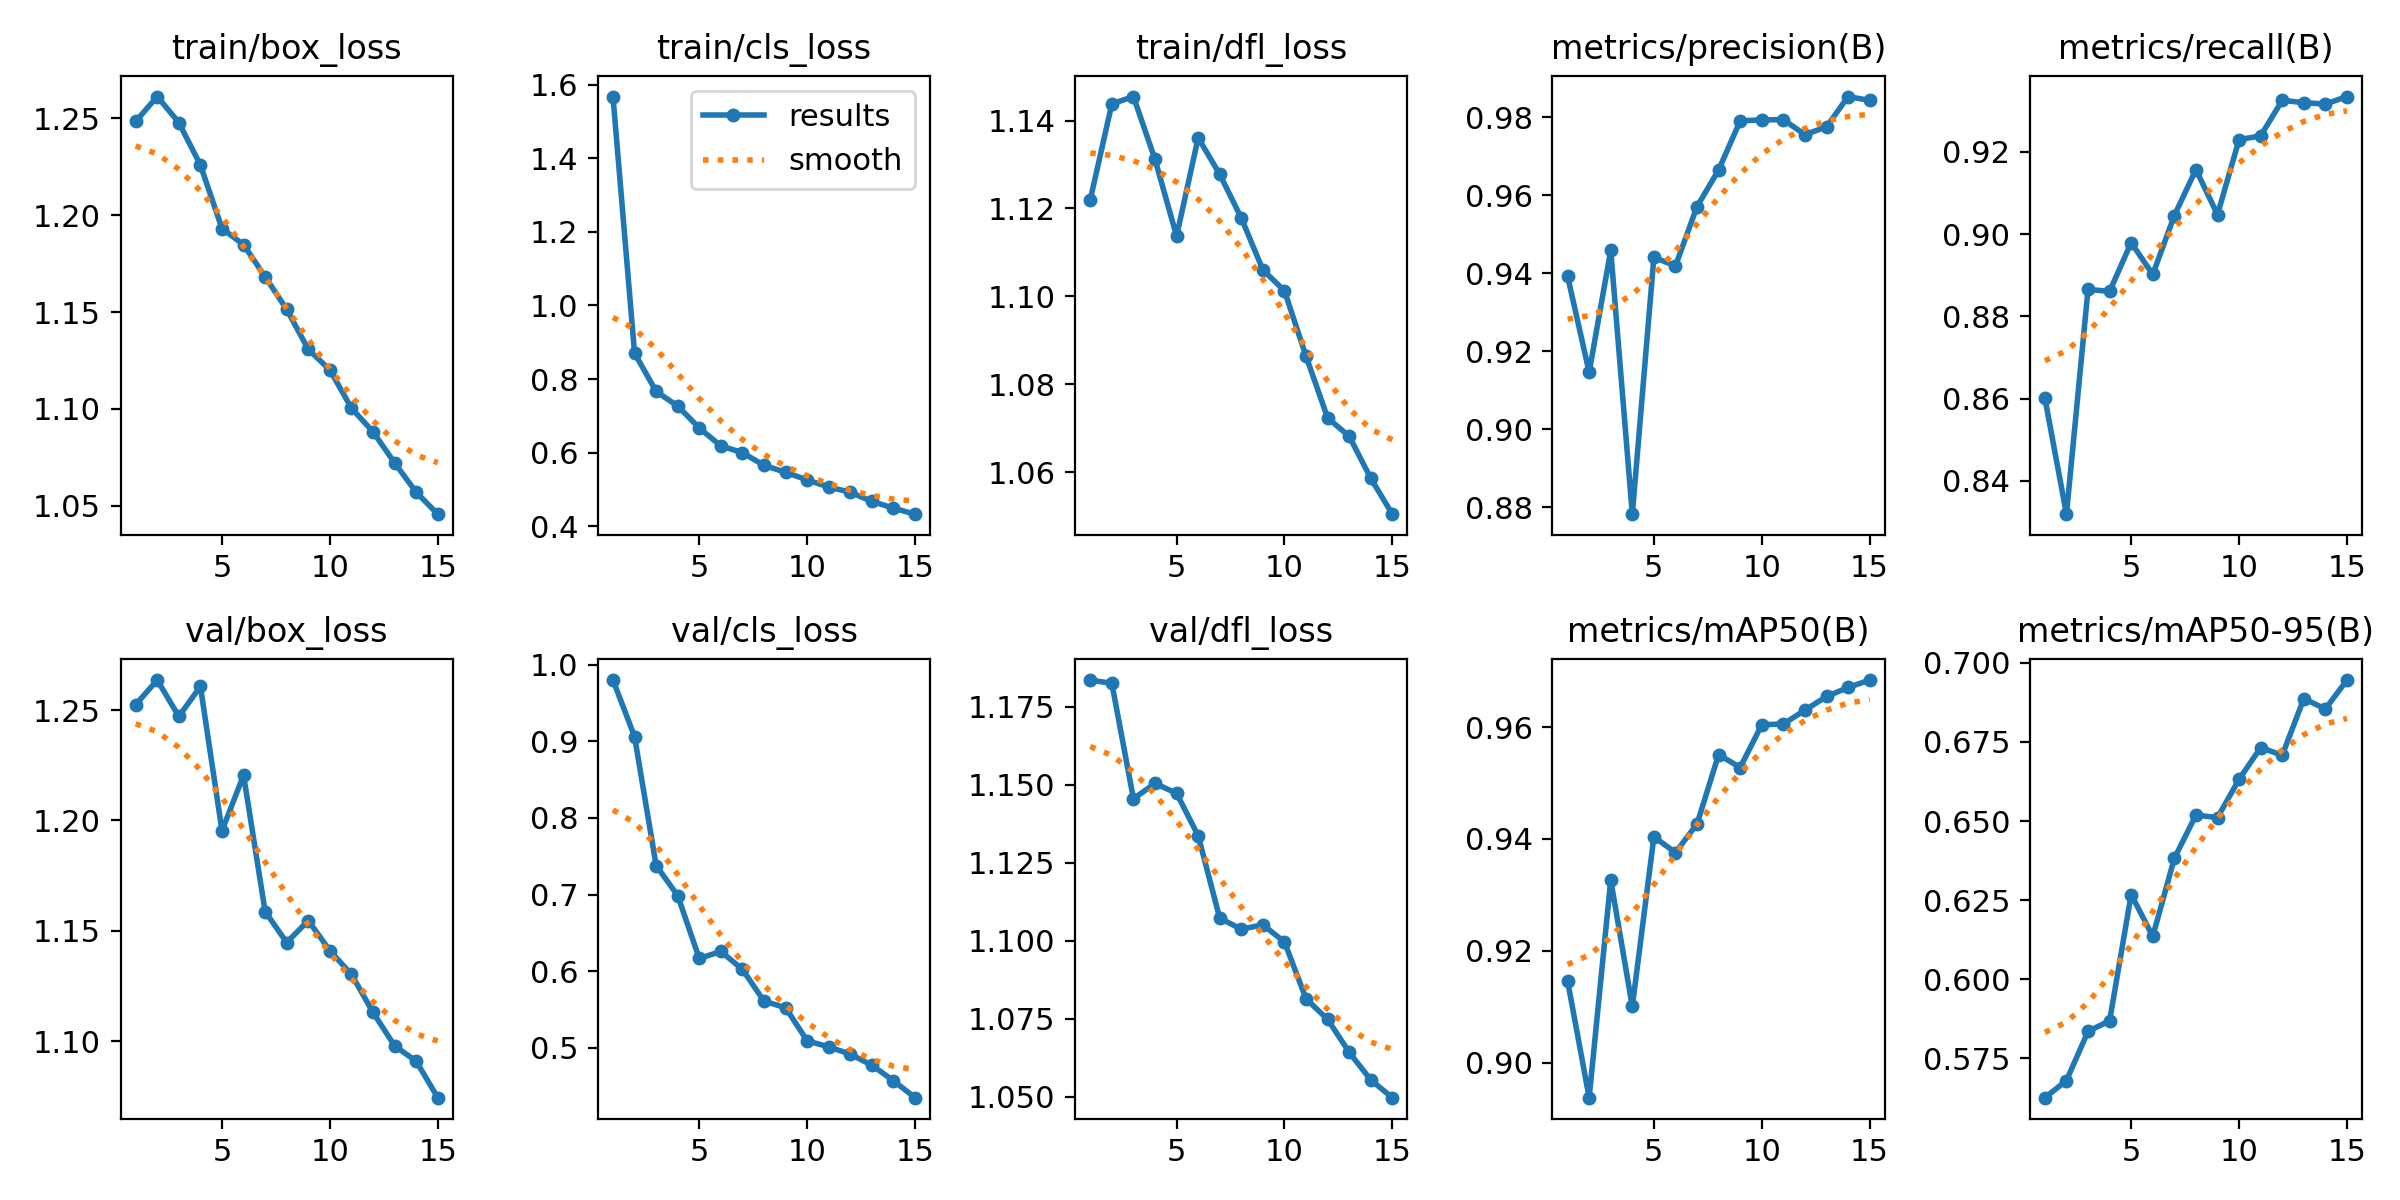

The table this chart was drawn from, first rows:
epoch, time, train/box_loss, train/cls_loss, train/dfl_loss, metrics/precision(B), metrics/recall(B), metrics/mAP50(B), metrics/mAP50-95(B), val/box_loss, val/cls_loss, val/dfl_loss, lr/pg0, lr/pg1, lr/pg2
1, 83.35, 1.248, 1.567, 1.122, 0.9393, 0.8601, 0.9146, 0.5625, 1.252, 0.9803, 1.184, 0.0006652, 0.0006652, 0.0006652
2, 137.3, 1.261, 0.8705, 1.144, 0.9146, 0.8319, 0.8938, 0.5679, 1.264, 0.9065, 1.182, 0.001244, 0.001244, 0.001244
3, 190.1, 1.248, 0.7666, 1.145, 0.9458, 0.8866, 0.9327, 0.5835, 1.247, 0.7379, 1.145, 0.001735, 0.001735, 0.001735
4, 242, 1.226, 0.7268, 1.131, 0.8782, 0.8861, 0.9101, 0.5868, 1.261, 0.6985, 1.15, 0.001604, 0.001604, 0.001604
5, 293.9, 1.193, 0.6671, 1.114, 0.9441, 0.898, 0.9404, 0.6268, 1.195, 0.6164, 1.147, 0.001472, 0.001472, 0.001472
6, 346.8, 1.185, 0.6185, 1.136, 0.9419, 0.8902, 0.9376, 0.6135, 1.221, 0.6256, 1.134, 0.00134, 0.00134, 0.00134
7, 398.3, 1.168, 0.6004, 1.128, 0.9571, 0.9045, 0.9427, 0.6382, 1.159, 0.6021, 1.107, 0.001208, 0.001208, 0.001208
8, 449.8, 1.151, 0.5655, 1.118, 0.9665, 0.9157, 0.9551, 0.6519, 1.145, 0.5606, 1.104, 0.001076, 0.001076, 0.001076
9, 501.6, 1.131, 0.547, 1.106, 0.9791, 0.9048, 0.9528, 0.6511, 1.155, 0.552, 1.105, 0.000944, 0.000944, 0.000944
10, 553.1, 1.12, 0.526, 1.101, 0.9793, 0.923, 0.9604, 0.6632, 1.141, 0.5088, 1.1, 0.000812, 0.000812, 0.000812
11, 604.7, 1.1, 0.5071, 1.086, 0.9794, 0.9239, 0.9605, 0.6732, 1.13, 0.5009, 1.081, 0.00068, 0.00068, 0.00068
12, 656.4, 1.088, 0.4924, 1.072, 0.9755, 0.9326, 0.963, 0.6708, 1.113, 0.4913, 1.075, 0.000548, 0.000548, 0.000548
13, 707.8, 1.072, 0.468, 1.068, 0.9775, 0.932, 0.9655, 0.6887, 1.098, 0.4769, 1.064, 0.000416, 0.000416, 0.000416
14, 759.3, 1.057, 0.4492, 1.059, 0.9853, 0.9317, 0.9671, 0.6855, 1.091, 0.4566, 1.055, 0.000284, 0.000284, 0.000284
15, 810.8, 1.046, 0.4331, 1.05, 0.9843, 0.9335, 0.9684, 0.6946, 1.074, 0.4345, 1.05, 0.000152, 0.000152, 0.000152
